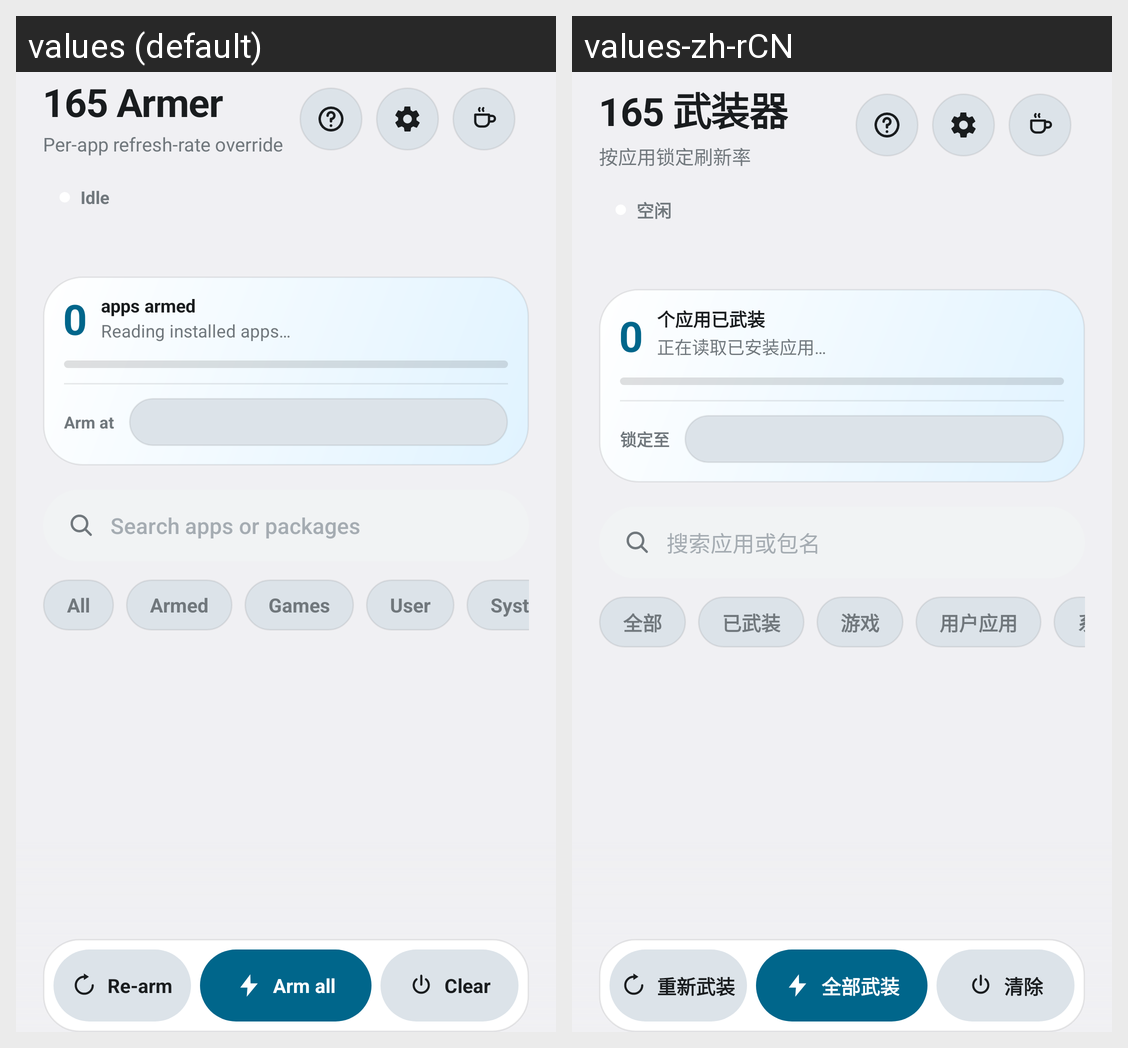

The same Android screen rendered under two of its app's locales, left to right. List the strings drawn on it with the default value and each locale's translation.
Android screen res/layout/activity_main.xml rendered under 2 locales, left to right: values (default), values-zh-rCN. Device: Nexus 5 (rendered at 1080×1920; each locale shown at half size, 540×960, under a caption strip naming it); theme Theme.Arm165.
Strings drawn on this screen, with the default value and each locale's value (text and hints the layout hard-codes, and strings that could not be matched under every locale, appear in the picture but are not listed):

app_name
  values: 165 Armer
  values-zh-rCN: 165 武装器

tagline
  values: Per-app refresh-rate override
  values-zh-rCN: 按应用锁定刷新率

watchdog_idle
  values: Idle
  values-zh-rCN: 空闲

hero_unit
  values: apps armed
  values-zh-rCN: 个应用已武装

hero_loading
  values: Reading installed apps…
  values-zh-rCN: 正在读取已安装应用…

rate_label
  values: Arm at
  values-zh-rCN: 锁定至

search_hint
  values: Search apps or packages
  values-zh-rCN: 搜索应用或包名

filter_all
  values: All
  values-zh-rCN: 全部

filter_armed
  values: Armed
  values-zh-rCN: 已武装

filter_games
  values: Games
  values-zh-rCN: 游戏

filter_user
  values: User
  values-zh-rCN: 用户应用

filter_system
  values: System
  values-zh-rCN: 系统应用

action_rearm
  values: Re-arm
  values-zh-rCN: 重新武装

action_arm_all
  values: Arm all
  values-zh-rCN: 全部武装

action_clear
  values: Clear
  values-zh-rCN: 清除
